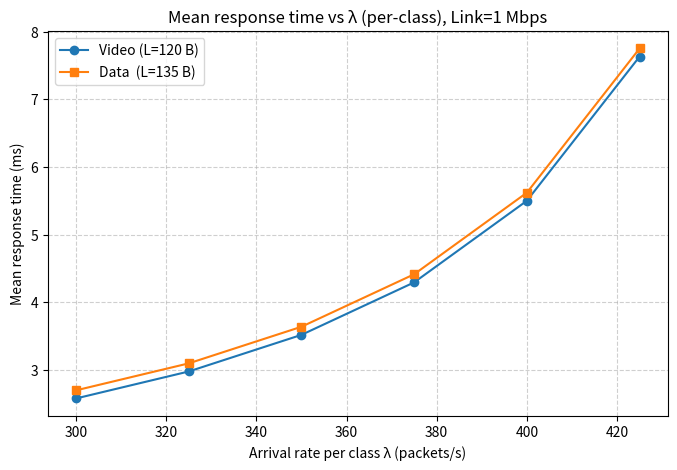

Write Python code to recreate this figure.
import numpy as np
import matplotlib.pyplot as plt

# Parameters
L_v = 120           # bytes (video)
L_d = 135           # bytes (data)
C_link = 1e6        # bits/s (1 Mbps)
# mean service times (s)
s_v = (L_v * 8) / C_link
s_d = (L_d * 8) / C_link

# lambdas to evaluate (packets/s)
lambdas = [300, 325, 350, 375, 400, 425]

def mean_response_times(lambda_val):
    # lambda_val: arrival rate per class
    Lambda = 2.0 * lambda_val
    E_S = 0.5 * (s_v + s_d)
    E_S2 = s_v**2 + s_d**2
    rho = Lambda * E_S
    if rho >= 1.0:
        return None, None  # unstable
    E_W = (Lambda * E_S2) / (2.0 * (1.0 - rho))
    T_v = E_W + s_v
    T_d = E_W + s_d
    return T_v, T_d

T_v_list = []
T_d_list = []
for lam in lambdas:
    Tv, Td = mean_response_times(lam)
    if Tv is None:
        T_v_list.append(np.nan)
        T_d_list.append(np.nan)
    else:
        # Convert to milliseconds for readability
        T_v_list.append(Tv * 1000.0)
        T_d_list.append(Td * 1000.0)

# Plotting
plt.figure(figsize=(8,5))
plt.plot(lambdas, T_v_list, marker='o', label='Video (L=120 B)')
plt.plot(lambdas, T_d_list, marker='s', label='Data  (L=135 B)')
plt.xlabel('Arrival rate per class λ (packets/s)')
plt.ylabel('Mean response time (ms)')
plt.title('Mean response time vs λ (per-class), Link=1 Mbps')
plt.grid(True, which='both', linestyle='--', alpha=0.6)
plt.legend()
plt.show()

for lam, tv, td in zip(lambdas, T_v_list, T_d_list):
    print(f"λ={lam:3d} pkt/s:  T_video={tv:7.4f} ms,  T_data={td:7.4f} ms")
